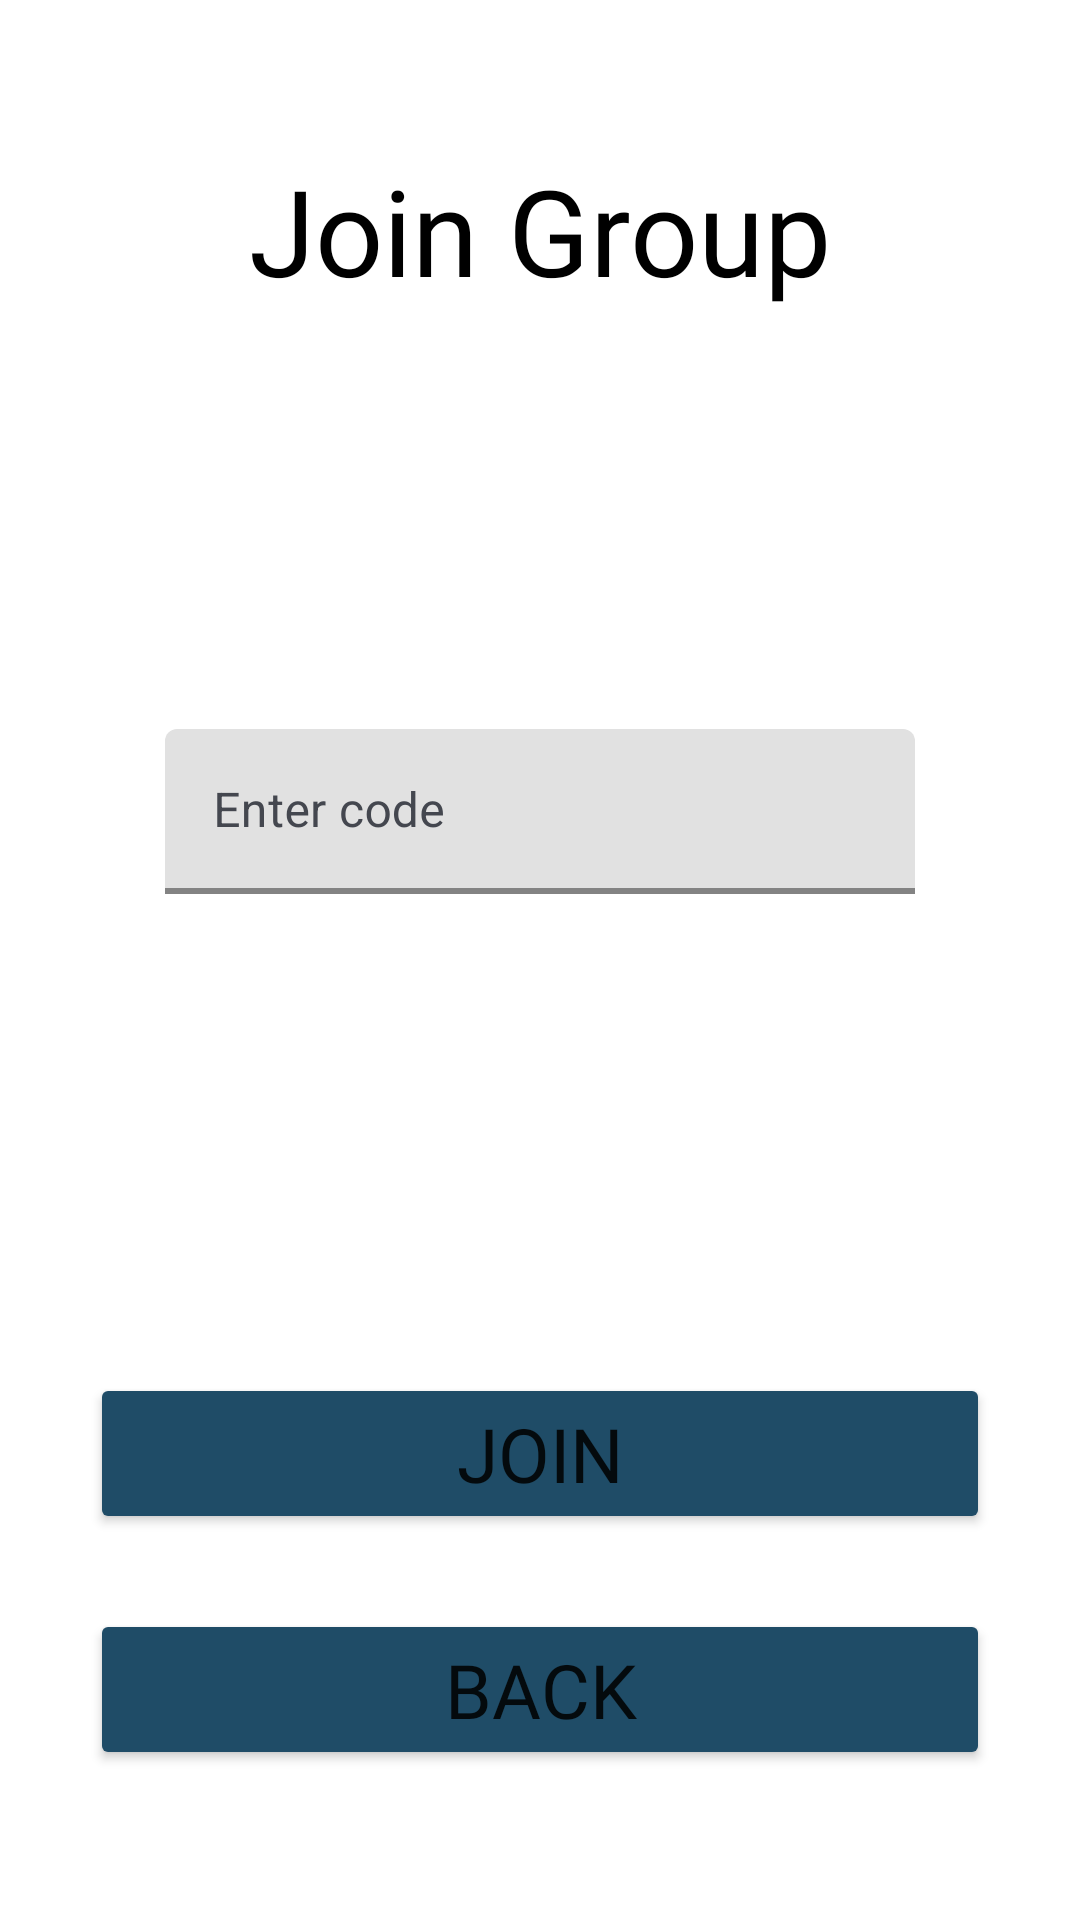

The Android layout XML behind this screen, and the referenced resources:
<!-- AndroidManifest.xml: application theme Theme.CollectiveTrek -->
<!-- res/layout/join_group.xml -->
<?xml version="1.0" encoding="utf-8"?>
<layout
    xmlns:app="http://schemas.android.com/apk/res-auto"
    xmlns:android="http://schemas.android.com/apk/res/android"
    xmlns:tools="http://schemas.android.com/tools">
    <data>

    </data>

    <androidx.constraintlayout.widget.ConstraintLayout

        android:layout_width="match_parent"
        android:layout_height="match_parent"

        tools:context=".JoinGroupFragment">

        <androidx.constraintlayout.widget.Guideline
            android:id="@+id/center_guideline"
            android:layout_width="wrap_content"
            android:layout_height="wrap_content"
            android:orientation="vertical"
            app:layout_constraintGuide_begin="186dp" />

        <TextView
            android:id="@+id/join_group"
            android:layout_width="wrap_content"
            android:layout_height="wrap_content"
            android:text="Join Group"
            android:layout_marginTop="50dp"
            android:fontFamily="@font/allerta"
            android:textColor="#000000"
            app:layout_constraintStart_toStartOf="parent"
            app:layout_constraintEnd_toEndOf="parent"
            android:textSize="40dp"
            app:layout_constraintTop_toTopOf="parent"/>

        <com.google.android.material.textfield.TextInputLayout
            android:id="@+id/add_code_edit_text"
            android:layout_width="wrap_content"
            android:layout_height="wrap_content"
            android:minWidth="250dp"
            android:hint="Enter code"
            android:textColorHint="#44474f"
            app:layout_constraintHeight_max="90dp"
            app:layout_constraintWidth_max="250dp"
            app:layout_constraintWidth_min="250dp"
            app:boxBackgroundColor="#E1E1E1"
            app:boxStrokeColor="#4b76c2"
            app:boxStrokeWidth="2dp"
            app:errorEnabled="true"
            app:layout_constraintStart_toStartOf="parent"
            app:layout_constraintEnd_toEndOf="parent"
            app:layout_constraintTop_toBottomOf="@+id/join_group"
            app:layout_constraintBottom_toTopOf="@id/join_button">

            <com.google.android.material.textfield.TextInputEditText
                android:layout_width="match_parent"
                android:layout_height="wrap_content"
                android:maxHeight="55dp"
                />

        </com.google.android.material.textfield.TextInputLayout>

        <Button
            android:id="@+id/join_button"
            android:layout_width="300dp"
            android:layout_marginBottom="25dp"
            android:text="JOIN"
            android:textSize="25dp"
            android:backgroundTint="#1F4C67"
            android:fontFamily="@font/allerta"
            app:layout_constraintBottom_toTopOf="@id/back_button"
            app:layout_constraintStart_toStartOf="parent"
            app:layout_constraintEnd_toEndOf="parent"
            android:layout_height="wrap_content"/>

        <Button
            android:id="@+id/back_button"
            android:layout_width="300dp"
            android:text="BACK"
            android:textSize="25sp"
            android:backgroundTint="#1F4C67"
            android:fontFamily="@font/allerta"
            app:layout_constraintBottom_toBottomOf="parent"
            app:layout_constraintStart_toStartOf="parent"
            app:layout_constraintEnd_toEndOf="parent"
            android:layout_height="wrap_content"
            android:layout_marginBottom="50dp"/>

    </androidx.constraintlayout.widget.ConstraintLayout>
</layout>
<!-- resources referenced by this layout -->
<resources>
  <style name="Theme.CollectiveTrek" parent="Base.Theme.CollectiveTrek" />
  <style name="Base.Theme.CollectiveTrek" parent="Theme.MaterialComponents.Light.NoActionBar">
          
          
      </style>
</resources>
